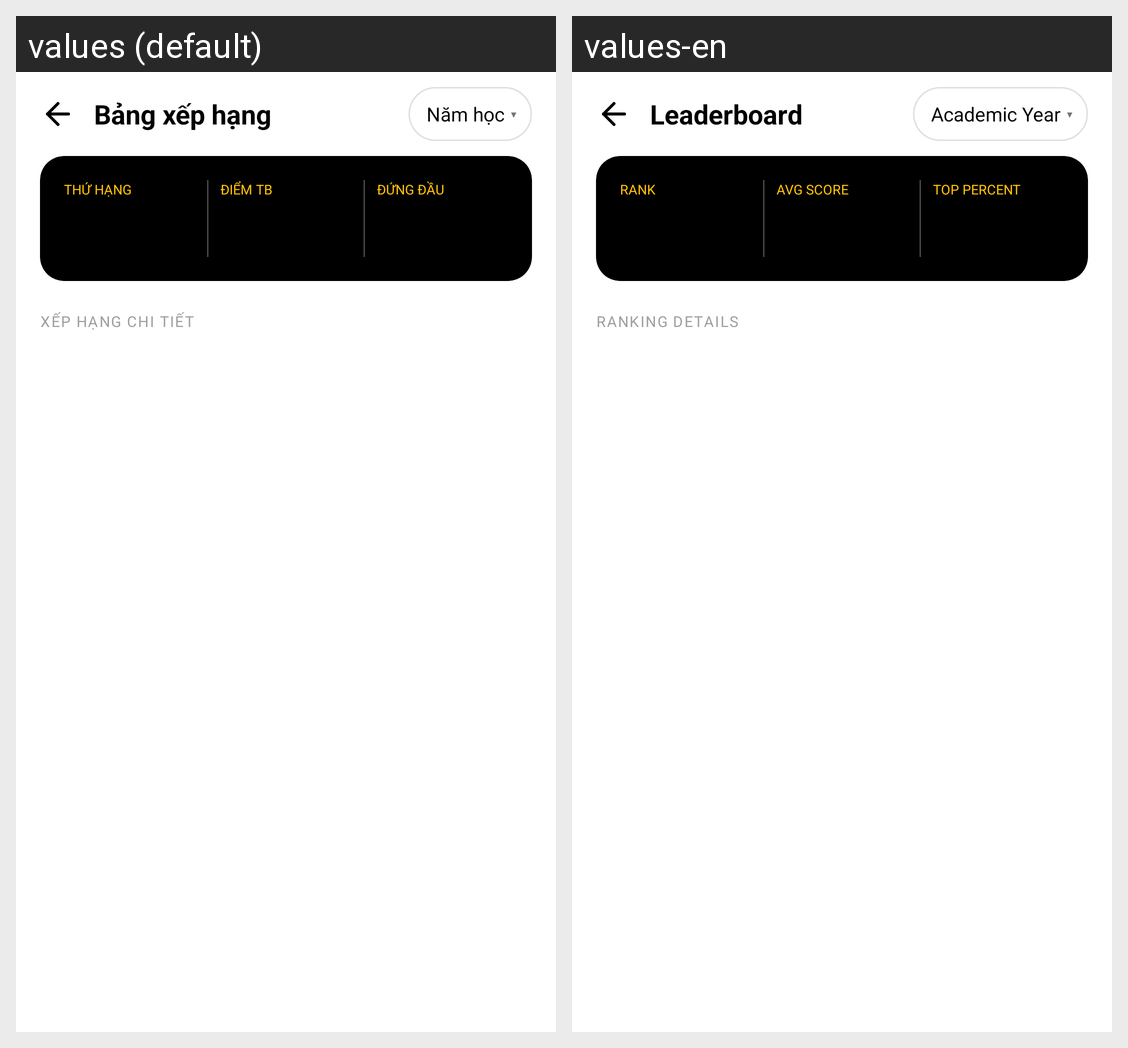

The same Android screen rendered under two of its app's locales, left to right. List the strings drawn on it with the default value and each locale's translation.
Android screen res/layout/fragment_leaderboard.xml rendered under 2 locales, left to right: values (default), values-en. Device: Nexus 5 (rendered at 1080×1920; each locale shown at half size, 540×960, under a caption strip naming it); theme Theme.UTC2AppReborn.
Strings drawn on this screen, with the default value and each locale's value (text and hints the layout hard-codes, and strings that could not be matched under every locale, appear in the picture but are not listed):

label_leaderboard_title
  values: Bảng xếp hạng
  values-en: Leaderboard

period_yearly
  values: Năm học
  values-en: Academic Year

dropdown_arrow
  values: ▾
  values-en: ▾

label_rank_short
  values: THỨ HẠNG
  values-en: RANK

label_avg_score_short
  values: ĐIỂM TB
  values-en: AVG SCORE

label_top_percent
  values: ĐỨNG ĐẦU
  values-en: TOP PERCENT

label_ranking_detail
  values: XẾP HẠNG CHI TIẾT
  values-en: RANKING DETAILS
